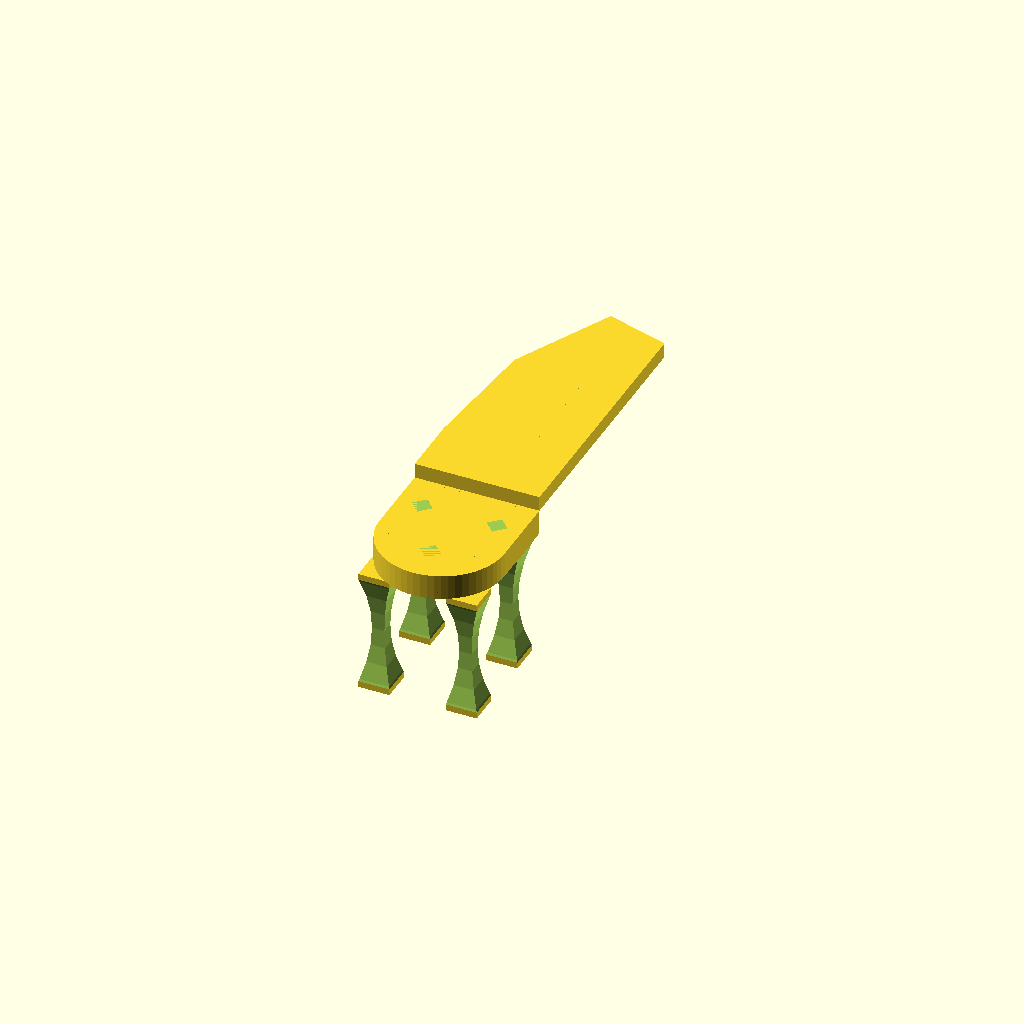
Cell 1: rendered with the file's own defaults.
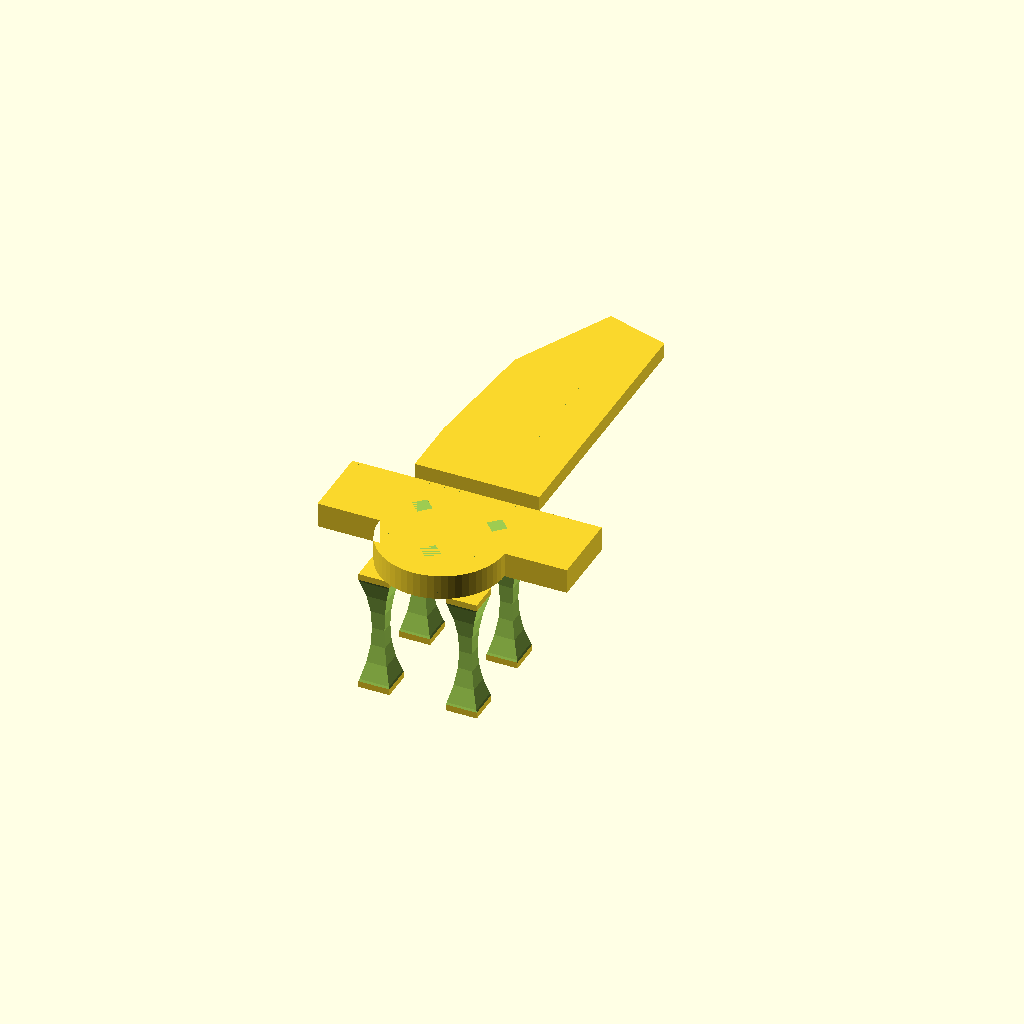
Cell 2 — seat_width set to 200, the other parameters unchanged.
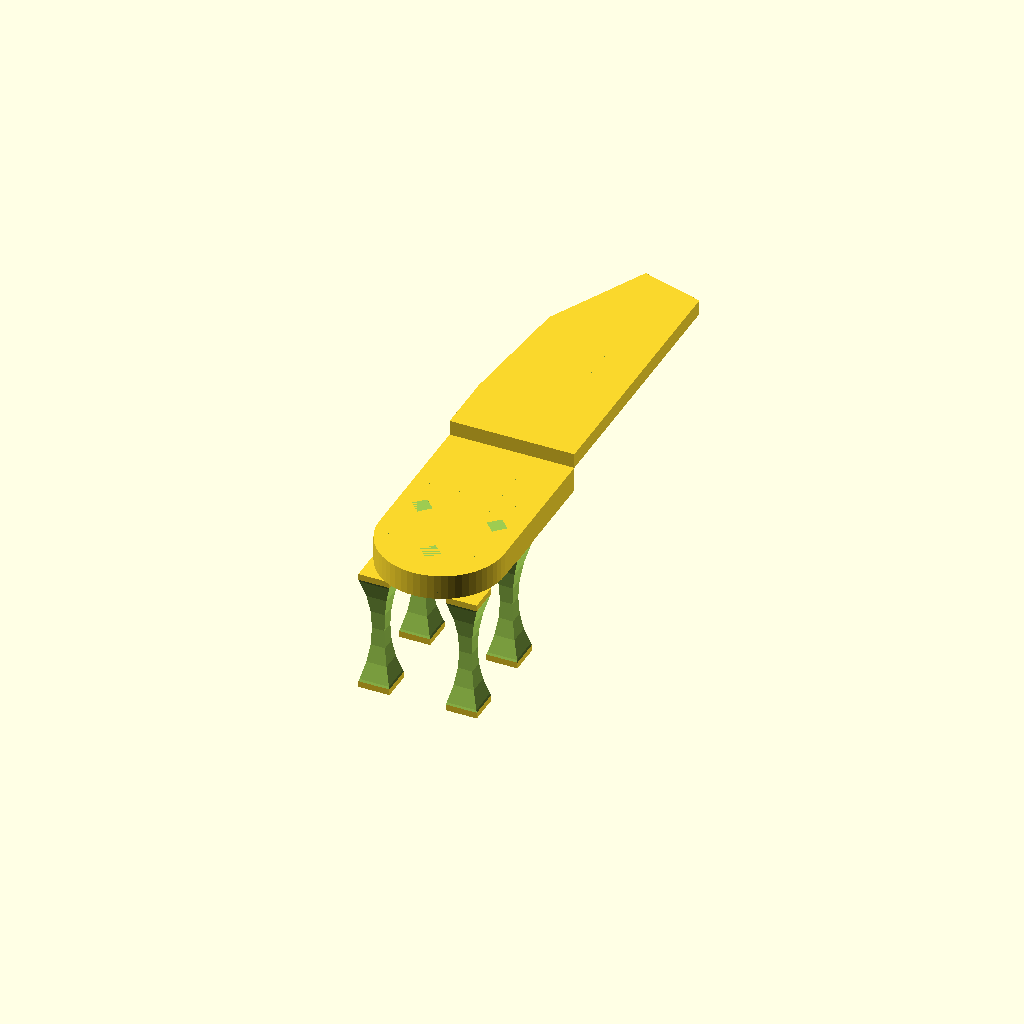
Cell 3 — seat_depth_rect set to 120, the other parameters unchanged.
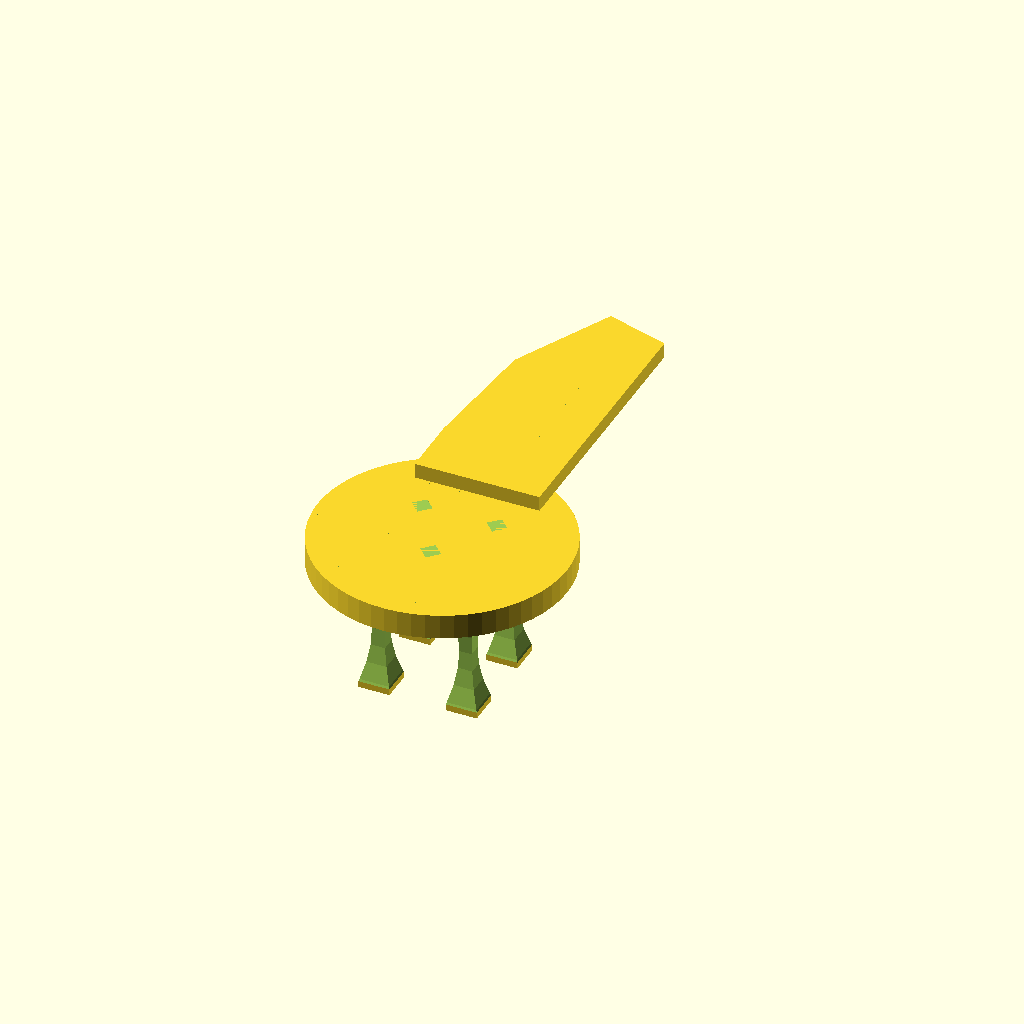
Cell 4 — seat_radius set to 100, the other parameters unchanged.
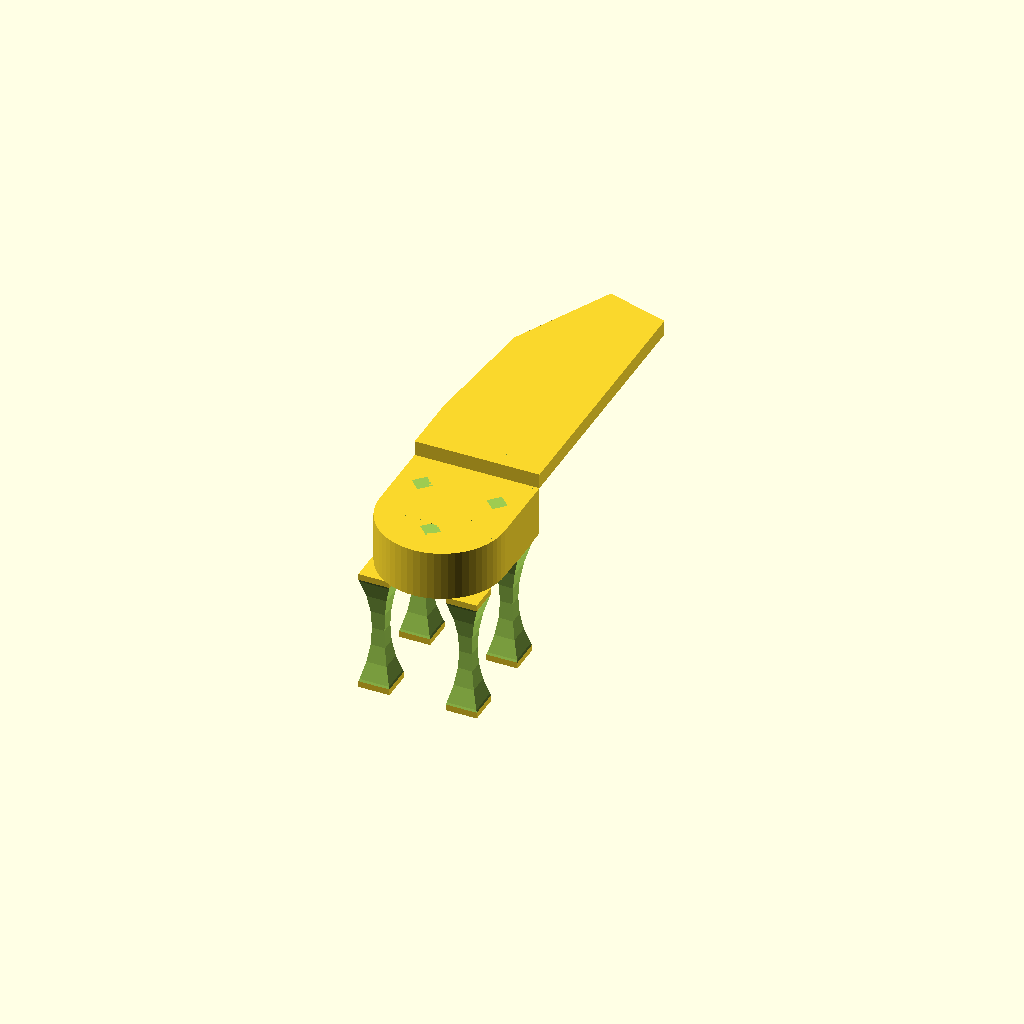
Cell 5: seat_thickness = 40 (everything else at default).
All cells are drawn from one camera (rotation 55°, 0°, 25°, orthographic, colour scheme Cornfield), so only the parameter changes between them.
OpenSCAD source file projects/P3D-Bench/demo/runs/text_image2cad_textimage2cad_111151_7c7f89f6_image_text_openscad_qwen-reason/generated.scad:
// Stylized Chair Assembly
// Reconstructed from image and description

$fn = 60; // Resolution for curves

// --- Parameters ---
// Seat Dimensions
seat_width = 100;
seat_depth_rect = 60;
seat_radius = 50;
seat_thickness = 20;

// Backrest Dimensions
backrest_height = 215;
backrest_thickness = 12;

// Leg Dimensions
leg_height = 100;
leg_base_size = 25;
leg_waist_radius = 140; // Large radius for concave sides

// Cutout Dimensions
diamond_size = 12;
diamond_depth = 50; // Through cut

// --- Modules ---

// Module for the waisted leg
module waisted_leg() {
    h = leg_height;
    w = leg_base_size;
    cut_pos = 145; 
    
    difference() {
        // Base cube
        cube([w, w, h], center=true);
        
        // Carve the waist (concave cylindrical sides)
        // Front (+Y)
        translate([0, cut_pos, 0]) rotate([0, 90, 0]) 
            cylinder(h=w+10, r=leg_waist_radius, center=true);
            
        // Back (-Y)
        translate([0, -cut_pos, 0]) rotate([0, 90, 0]) 
            cylinder(h=w+10, r=leg_waist_radius, center=true);
            
        // Right (+X)
        translate([cut_pos, 0, 0]) rotate([90, 0, 0]) 
            cylinder(h=w+10, r=leg_waist_radius, center=true);
            
        // Left (-X)
        translate([-cut_pos, 0, 0]) rotate([90, 0, 0]) 
            cylinder(h=w+10, r=leg_waist_radius, center=true);
    }
}

// Module for diamond cutout
module diamond_cutout(size, depth) {
    // A diamond shape (rotated square)
    rotate([0, 0, 45]) 
        cube([size, size, depth], center=true);
}

// Module for seat 2D profile
module seat_profile_2d() {
    union() {
        // Rectangle part (Back part of seat)
        // Centered in X, starting at Y=0
        translate([-seat_width/2, 0, 0]) 
            square([seat_width, seat_depth_rect]);
        // Semicircle part (Front part of seat)
        // Centered at origin
        circle(r=seat_radius);
    }
}

// Module for backrest solid
module backrest_solid() {
    // Backrest Leaf Profile (XZ plane relative to its base)
    // Approximating the pointed leaf shape described
    leaf_points = [
        [-50, 0],       // Bottom Left
        [50, 0],        // Bottom Right
        [50, 215],      // Top Right (Vertical edge)
        [0, 230],       // Top Tip (Pointed)
        [-40, 150],     // Mid Left (Curved in)
        [-50, 50],      // Lower Left (Curved out)
        [-50, 0]        // Close loop
    ];
    
    linear_extrude(height=backrest_thickness) 
        polygon(leaf_points);
}

// --- Main Assembly ---

difference() {
    union() {
        // Seat Base
        // Seat Bottom at Z=0. Top at Z=seat_thickness.
        // Profile is in XY plane.
        linear_extrude(height=seat_thickness) 
            seat_profile_2d();
            
        // Backrest
        // Attached to back of seat (Y=seat_depth_rect = 60).
        // Rises from Z=seat_thickness (20).
        // Thickness extends in +Y direction.
        translate([0, seat_depth_rect, seat_thickness]) 
            backrest_solid();
            
        // Legs
        // 4 legs under the seat.
        // Seat X: -50..50, Y: -50..60.
        // Leg positions (inset from edges):
        
        // Front Left
        translate([-35, -30, -leg_height/2]) waisted_leg();
        // Front Right
        translate([35, -30, -leg_height/2]) waisted_leg();
        // Back Left
        translate([-35, 40, -leg_height/2]) waisted_leg();
        // Back Right
        translate([35, 40, -leg_height/2]) waisted_leg();
    }
    
    // --- Cutouts ---
    
    // Seat Top Diamonds
    // Seat Top is at Z=seat_thickness.
    // Diamond 1 (Front Center)
    translate([0, -20, seat_thickness + diamond_depth/2]) 
        diamond_cutout(diamond_size, diamond_depth);
    // Diamond 2 (Back Left)
    translate([-30, 30, seat_thickness + diamond_depth/2]) 
        diamond_cutout(diamond_size, diamond_depth);
    // Diamond 3 (Back Right)
    translate([30, 30, seat_thickness + diamond_depth/2]) 
        diamond_cutout(diamond_size, diamond_depth);
        
    // Backrest Diamonds
    // Backrest is at Y=60..72, Z=20..235 (global).
    // Cluster around X=0, Z=120 (local to backrest base).
    // "wall normals tilted approximately 30°" -> rotate around X axis.
    
    // Diamond 1 (Top)
    translate([0, seat_depth_rect + backrest_thickness/2, seat_thickness + 160]) 
        rotate([30, 0, 0]) 
            diamond_cutout(diamond_size, diamond_depth);
    // Diamond 2 (Left)
    translate([-20, seat_depth_rect + backrest_thickness/2, seat_thickness + 130]) 
        rotate([30, 0, 0]) 
            diamond_cutout(diamond_size, diamond_depth);
    // Diamond 3 (Right)
    translate([20, seat_depth_rect + backrest_thickness/2, seat_thickness + 130]) 
        rotate([30, 0, 0]) 
            diamond_cutout(diamond_size, diamond_depth);
    // Diamond 4 (Bottom)
    translate([0, seat_depth_rect + backrest_thickness/2, seat_thickness + 100]) 
        rotate([30, 0, 0]) 
            diamond_cutout(diamond_size, diamond_depth);
}
Parameter table extracted from the source (name, type, default, range or options):
seat_width: number, default 100
seat_depth_rect: number, default 60
seat_radius: number, default 50
seat_thickness: number, default 20
backrest_height: number, default 215
backrest_thickness: number, default 12
leg_height: number, default 100
leg_base_size: number, default 25
leg_waist_radius: number, default 140
diamond_size: number, default 12
diamond_depth: number, default 50
